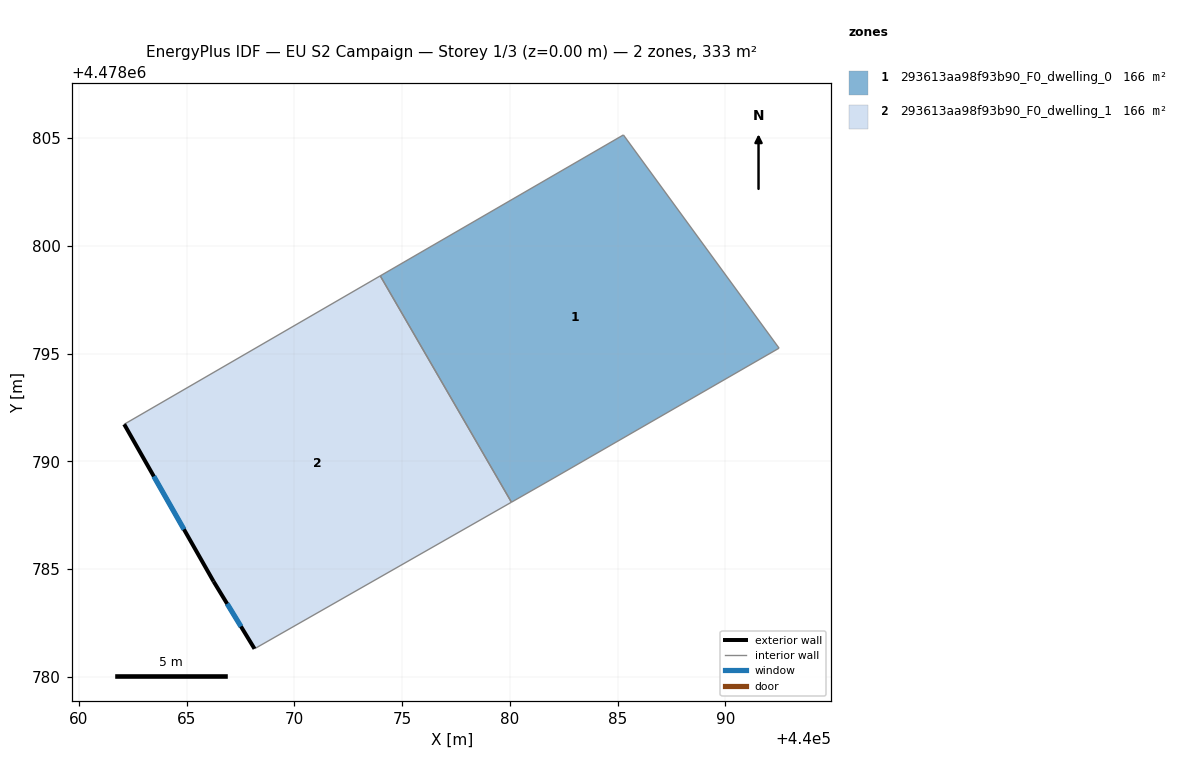
=== STOREY PLAN SPEC (per zone: floor XY polygon, exterior-wall plan segments, windows/doors) ===
zone 1: 293613aa98f93b90_F0_dwelling_0  (166.4 m²)
  floor: (440085.27, 4478805.15) (440092.49, 4478795.25) (440082.05, 4478789.23) (440080.07, 4478788.11) (440073.99, 4478798.61)
  interior walls: 5
zone 2: 293613aa98f93b90_F0_dwelling_1  (166.4 m²)
  floor: (440073.99, 4478798.61) (440080.07, 4478788.11) (440068.15, 4478781.31) (440066.25, 4478784.43) (440062.11, 4478791.72)
  exterior wall: (440066.25, 4478784.43) – (440068.15, 4478781.31)  [3.7 m]
    window: (440066.88, 4478783.39) – (440067.52, 4478782.34)  [1.2 m²]
  exterior wall: (440062.11, 4478791.72) – (440066.25, 4478784.43)  [8.4 m]
    window: (440063.48, 4478789.31) – (440064.88, 4478786.85)  [2.9 m²]
  interior walls: 3

=== DERIVED (storey summary) ===
Building: EU S2 Campaign
Storey: 1 of 3  (floor level z = 0.00 m)
Storey gross floor area: 332.9 m²
Zones on this storey: 2
  - 293613aa98f93b90_F0_dwelling_0: floor 166.4 m²
  - 293613aa98f93b90_F0_dwelling_1: floor 166.4 m²; exterior wall 12.0 m (36.1 m²); 2 window(s) 4.1 m²; WWR 11.4%
Zone adjacency (shared interzone walls):
  - 293613aa98f93b90_F0_dwelling_0 ↔ 293613aa98f93b90_F0_dwelling_1